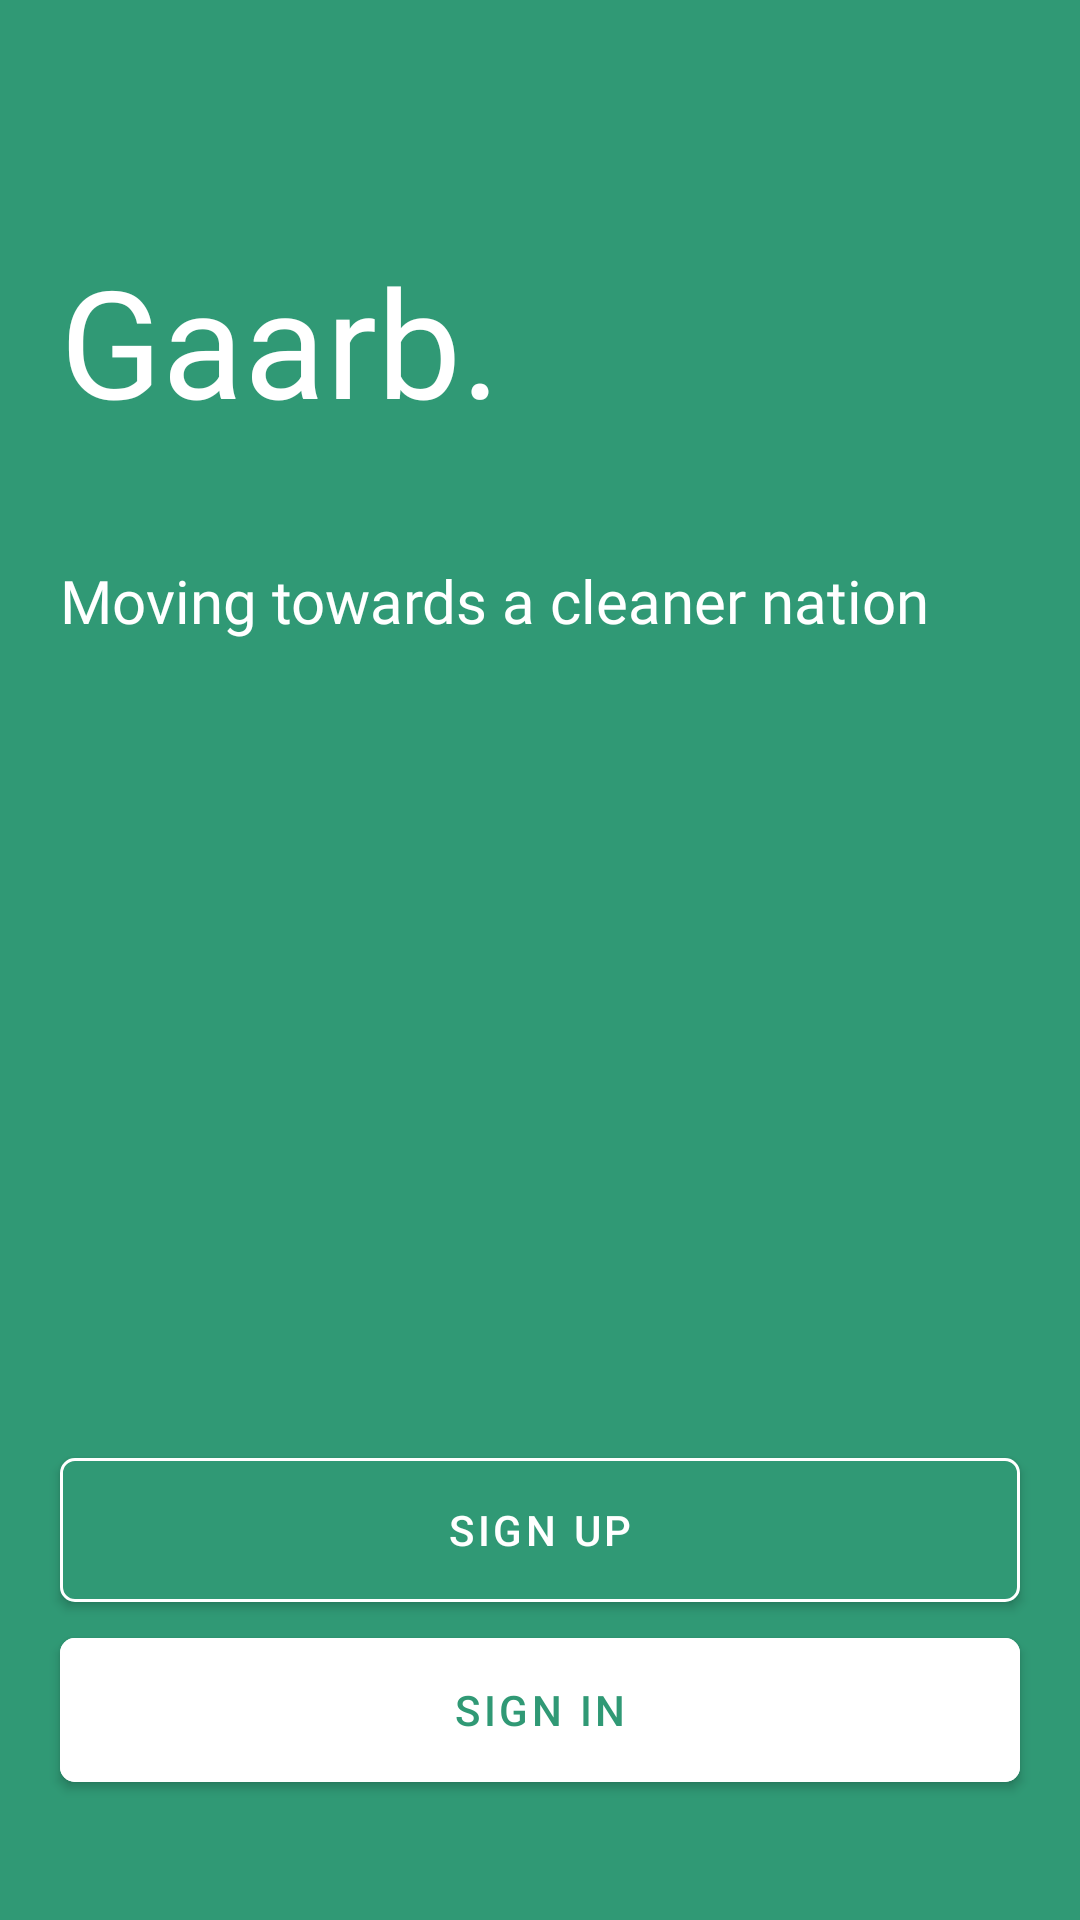

Reconstruct the res/layout file that produces this screen, plus the resources it refers to.
<!-- AndroidManifest.xml: application theme AppTheme -->
<!-- res/layout/activity_main.xml -->
<?xml version="1.0" encoding="utf-8"?>
<RelativeLayout
    xmlns:android="http://schemas.android.com/apk/res/android"
    xmlns:app="http://schemas.android.com/apk/res-auto"
    xmlns:tools="http://schemas.android.com/tools"
    android:layout_width="match_parent"
    android:layout_height="match_parent"
    android:background="@color/colorPrimary"
    tools:context=".ui.onboarding.MainActivity">

    <TextView
        android:id="@+id/head"
        android:layout_width="wrap_content"
        android:layout_height="wrap_content"
        android:layout_marginStart="20dp"
        android:layout_marginTop="80dp"
        android:layout_marginEnd="20dp"
        android:layout_marginBottom="20dp"
        android:fontFamily="@font/questrial"
        android:text="@string/gaarb"
        android:textColor="@color/white"
        android:textSize="50sp" />
    <TextView
        android:layout_width="wrap_content"
        android:layout_height="wrap_content"
        android:text="Moving towards a cleaner nation"
        android:layout_margin="20dp"
        android:layout_below="@id/head"
        android:fontFamily="@font/questrial"
        android:textColor="@color/white"
        android:textSize="20sp"/>
    <com.google.android.material.button.MaterialButton
        android:layout_width="match_parent"
        android:layout_height="60dp"
        android:backgroundTint="@color/colorPrimary"
        app:cornerRadius="5dp"
        android:layout_marginHorizontal="20dp"
        android:text="@string/sign_up"
        android:layout_above="@id/signin"
        app:strokeColor="@color/white"
        app:strokeWidth="1dp"
        android:id="@+id/signup"
        app:rippleColor="@color/black"
        android:textColor="@color/white"
        />
    <com.google.android.material.button.MaterialButton
        android:layout_width="match_parent"
        android:layout_height="60dp"
        android:backgroundTint="@color/white"
        app:cornerRadius="5dp"
        android:layout_alignParentBottom="true"
        android:layout_marginHorizontal="20dp"
        android:text="@string/sign_in"
        android:id="@+id/signin"
        android:layout_marginBottom="40dp"
        app:rippleColor="@color/black"
        android:textColor="@color/colorPrimary"
        />


</RelativeLayout>
<!-- resources referenced by this layout -->
<resources>
  <color name="black">#000000</color>
  <color name="colorPrimary">#309975</color>
  <color name="white">#ffffff</color>
  <string name="gaarb">Gaarb.</string>
  <string name="sign_in">Sign In</string>
  <string name="sign_up">Sign UP</string>
  <style name="AppTheme" parent="Theme.MaterialComponents.Light.NoActionBar">
          
          <item name="colorPrimary">@color/colorPrimary</item>
          <item name="colorPrimaryDark">@color/colorPrimaryDark</item>
          <item name="colorAccent">@color/colorAccent</item>
      </style>
  <color name="colorPrimaryDark">#226B5E</color>
  <color name="colorAccent">#A8FFEF</color>
</resources>
